Dataset: raw_data (GitHub, Tahkare/Projet-AIC). Classes: chaetognatha, copepoda, euphausiids, fish larvae, limacina, medusae.

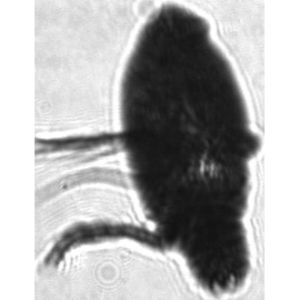
Label: copepoda

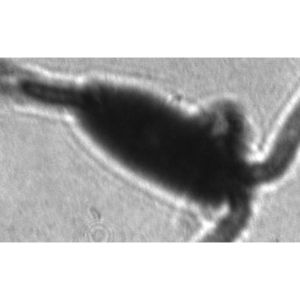
Label: copepoda

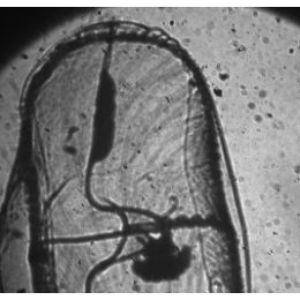
Label: medusae

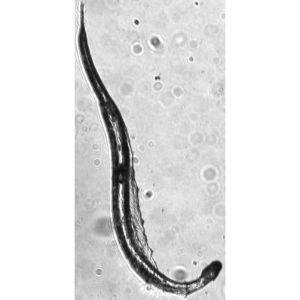
Label: chaetognatha

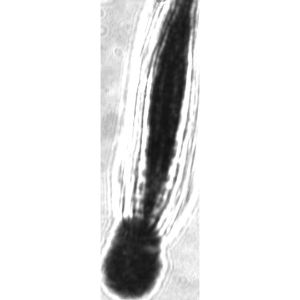
Label: fish larvae

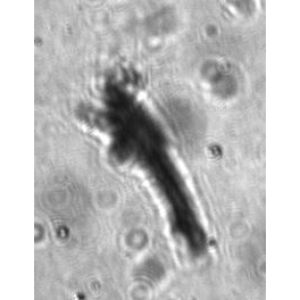
Label: euphausiids
